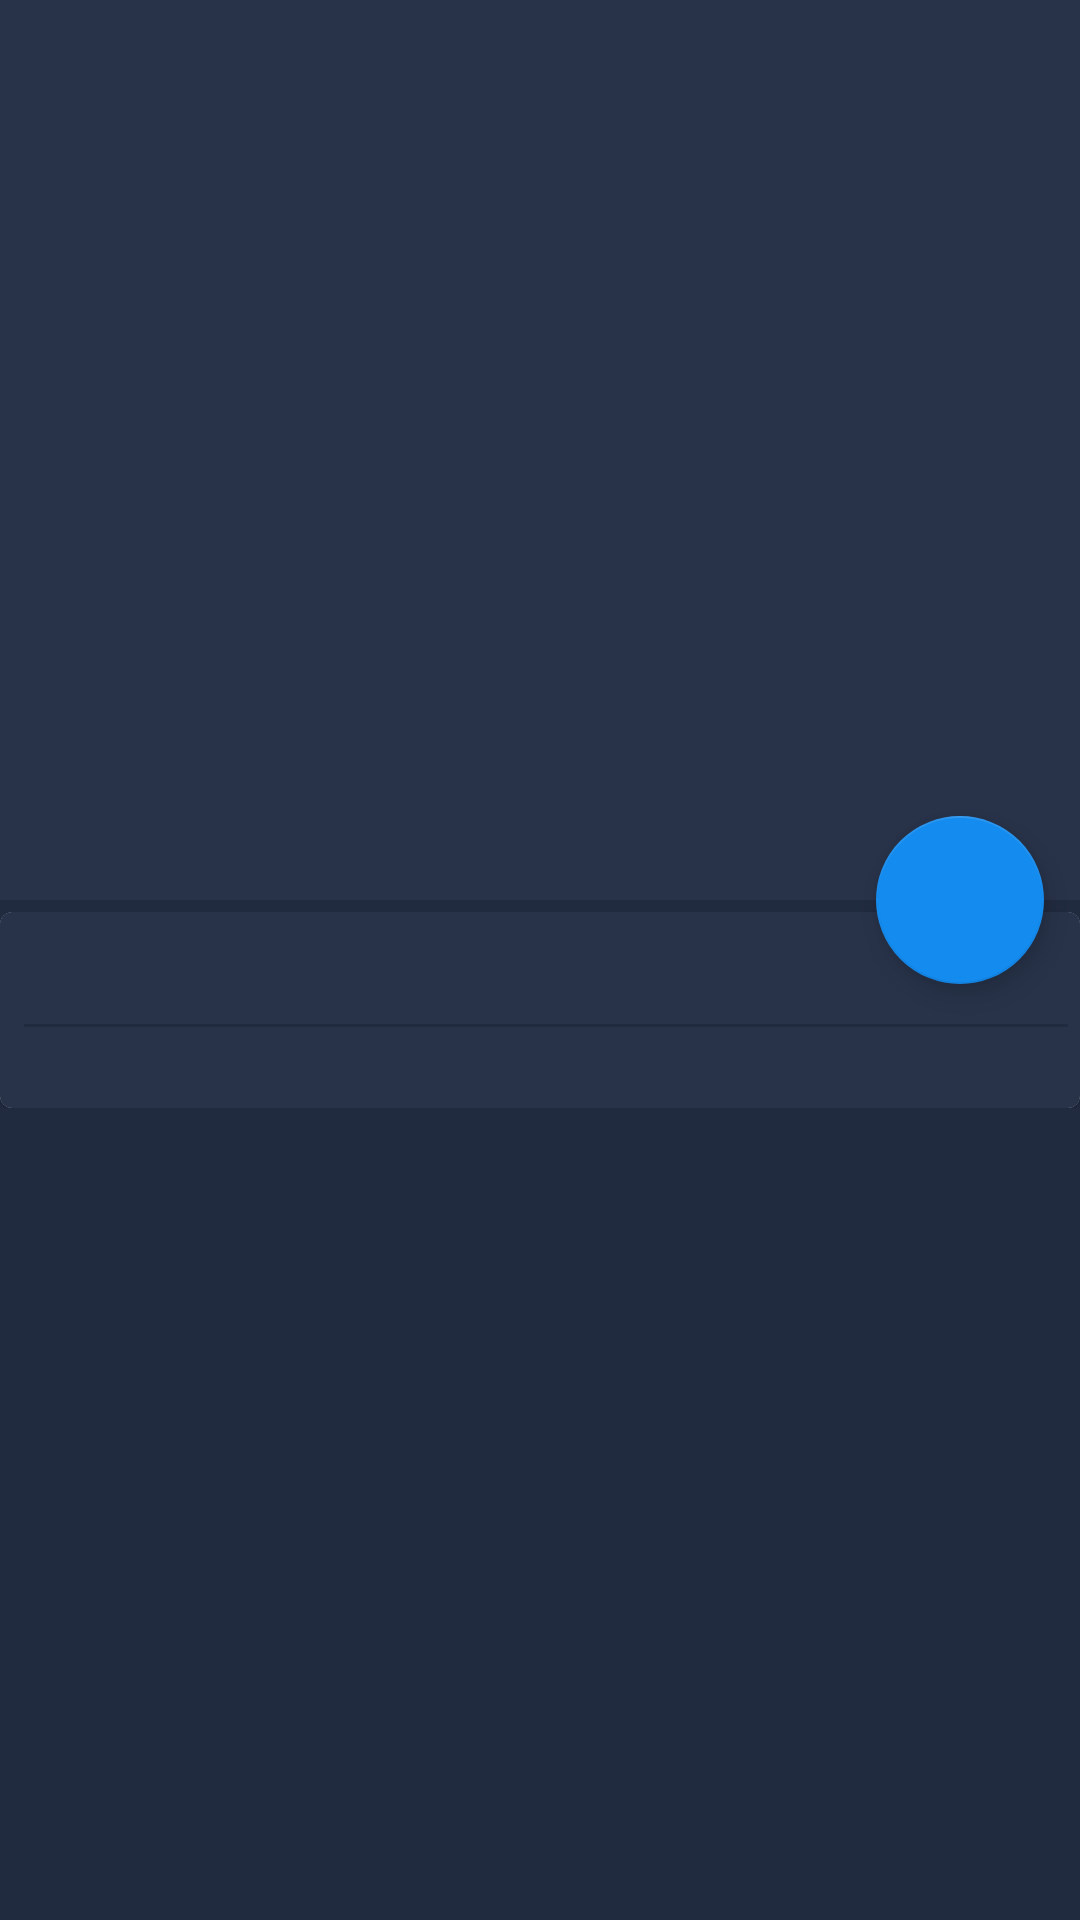

Reconstruct the res/layout file that produces this screen, plus the resources it refers to.
<!-- AndroidManifest.xml: application theme Theme.ShahiCrypto -->
<!-- res/layout/activity_news.xml -->
<?xml version="1.0" encoding="utf-8"?>
<androidx.coordinatorlayout.widget.CoordinatorLayout xmlns:android="http://schemas.android.com/apk/res/android"
    xmlns:app="http://schemas.android.com/apk/res-auto"
    xmlns:tools="http://schemas.android.com/tools"
    android:layout_width="match_parent"
    android:layout_height="match_parent"
    android:background="?attr/colorPrimaryVariant"
    tools:context=".features.newsScreen.NewsActivity">

    <com.google.android.material.appbar.AppBarLayout
        android:id="@+id/appBarActivity2"
        android:layout_width="match_parent"
        android:layout_height="wrap_content">

        <com.google.android.material.appbar.CollapsingToolbarLayout
            android:layout_width="match_parent"
            android:id="@+id/collapsingMain"
            android:theme="@style/Theme.MaterialComponents"
            app:contentScrim="@color/blueDark"
            android:layout_height="wrap_content"
            app:layout_scrollFlags="scroll|exitUntilCollapsed">


            <ImageView
                app:layout_collapseMode="parallax"
                android:id="@+id/img_activity2_main"
                android:layout_width="match_parent"
                android:layout_height="300dp"
                android:scaleType="centerCrop"
                tools:ignore="ContentDescription" />


            <androidx.appcompat.widget.Toolbar
                android:id="@+id/toolbarActivity2"
                android:layout_width="match_parent"
                android:layout_height="56dp"
                app:layout_collapseMode="pin" />


        </com.google.android.material.appbar.CollapsingToolbarLayout>


    </com.google.android.material.appbar.AppBarLayout>


    <androidx.core.widget.NestedScrollView
        android:layout_width="match_parent"
        android:layout_height="match_parent"
        app:layout_behavior="com.google.android.material.appbar.AppBarLayout$ScrollingViewBehavior">

        <LinearLayout
            android:layout_width="match_parent"
            android:layout_height="wrap_content"
            android:orientation="vertical"
            app:layout_behavior="com.google.android.material.appbar.AppBarLayout$ScrollingViewBehavior"
            app:layout_constraintEnd_toEndOf="parent"
            app:layout_constraintStart_toStartOf="parent"
            app:layout_constraintTop_toTopOf="parent">


            <com.google.android.material.card.MaterialCardView
                android:layout_width="match_parent"
                android:layout_height="wrap_content"
                android:layout_marginTop="4dp">


                <LinearLayout
                    android:background="?attr/colorPrimary"
                    android:layout_width="match_parent"
                    android:layout_height="wrap_content"
                    android:orientation="vertical"
                    android:paddingStart="8dp"
                    android:paddingEnd="4dp">


                    <TextView
                        android:id="@+id/txt_detail_title"
                        android:layout_width="wrap_content"
                        android:layout_height="wrap_content"
                        android:text=""
                        android:textColor="?attr/colorOnPrimary"
                        android:textSize="28sp"
                        android:textStyle="bold" />

                    <View
                        android:layout_width="match_parent"
                        android:layout_height="1dp"
                        android:background="?attr/colorPrimaryVariant" />


                    <TextView
                        android:id="@+id/txt_detail_text"
                        android:layout_width="wrap_content"
                        android:layout_height="wrap_content"
                        android:lineSpacingExtra="6dp"
                        android:text=""
                        android:textColor="?attr/colorOnPrimary"
                        android:textSize="20sp" />


                </LinearLayout>


            </com.google.android.material.card.MaterialCardView>


        </LinearLayout>

    </androidx.core.widget.NestedScrollView>


    <com.google.android.material.floatingactionbutton.FloatingActionButton
        android:layout_width="wrap_content"
        android:layout_height="wrap_content"
        app:layout_anchor="@id/appBarActivity2"
        app:layout_anchorGravity="bottom|end"
        app:useCompatPadding="true"
        android:src="@drawable/ic_search"
        android:id="@+id/fab_open_wikipedia"
        tools:ignore="ContentDescription" />


</androidx.coordinatorlayout.widget.CoordinatorLayout>
<!-- resources referenced by this layout -->
<resources>
  <color name="blueDark">#0D47A1</color>
  <style name="Theme.ShahiCrypto" parent="Base.Theme.ShahiCrypto" />
  <style name="Base.Theme.ShahiCrypto" parent="Theme.MaterialComponents.DayNight.NoActionBar">
  
          
          <item name="colorPrimary">@color/colorPrimary</item>
          <item name="colorPrimaryVariant">@color/colorPrimaryDark</item>
          <item name="colorOnPrimary">@color/primaryTextColor</item>
          
          <item name="colorSecondary">@color/colorAccent</item>
          <item name="colorOnSecondary">@color/primaryTextColor</item>
          
          <item name="android:statusBarColor" tools:targetApi="l">?attr/colorPrimaryVariant</item>
          
          <item name="android:windowBackground">@color/backgroundColor</item>
          <item name="fontFamily">sans-serif-medium</item>
          <item name="spark_SparkViewStyle">@style/MySparkViewStyle</item>
  
      </style>
  <color name="colorPrimary">#28334a</color>
  <color name="colorPrimaryDark">#212b40</color>
  <color name="primaryTextColor">#ffffff</color>
  <color name="colorAccent">#148bee</color>
  <color name="backgroundColor">#212b40</color>
  <style name="MySparkViewStyle" parent="spark_SparkView">
          <item name="spark_lineColor">@color/colorPrimary</item>
          <item name="spark_lineWidth">3dp</item>
          <item name="spark_fill">false</item>
          <item name="spark_baseLineColor">@color/colorPrimary</item>
      </style>
</resources>
